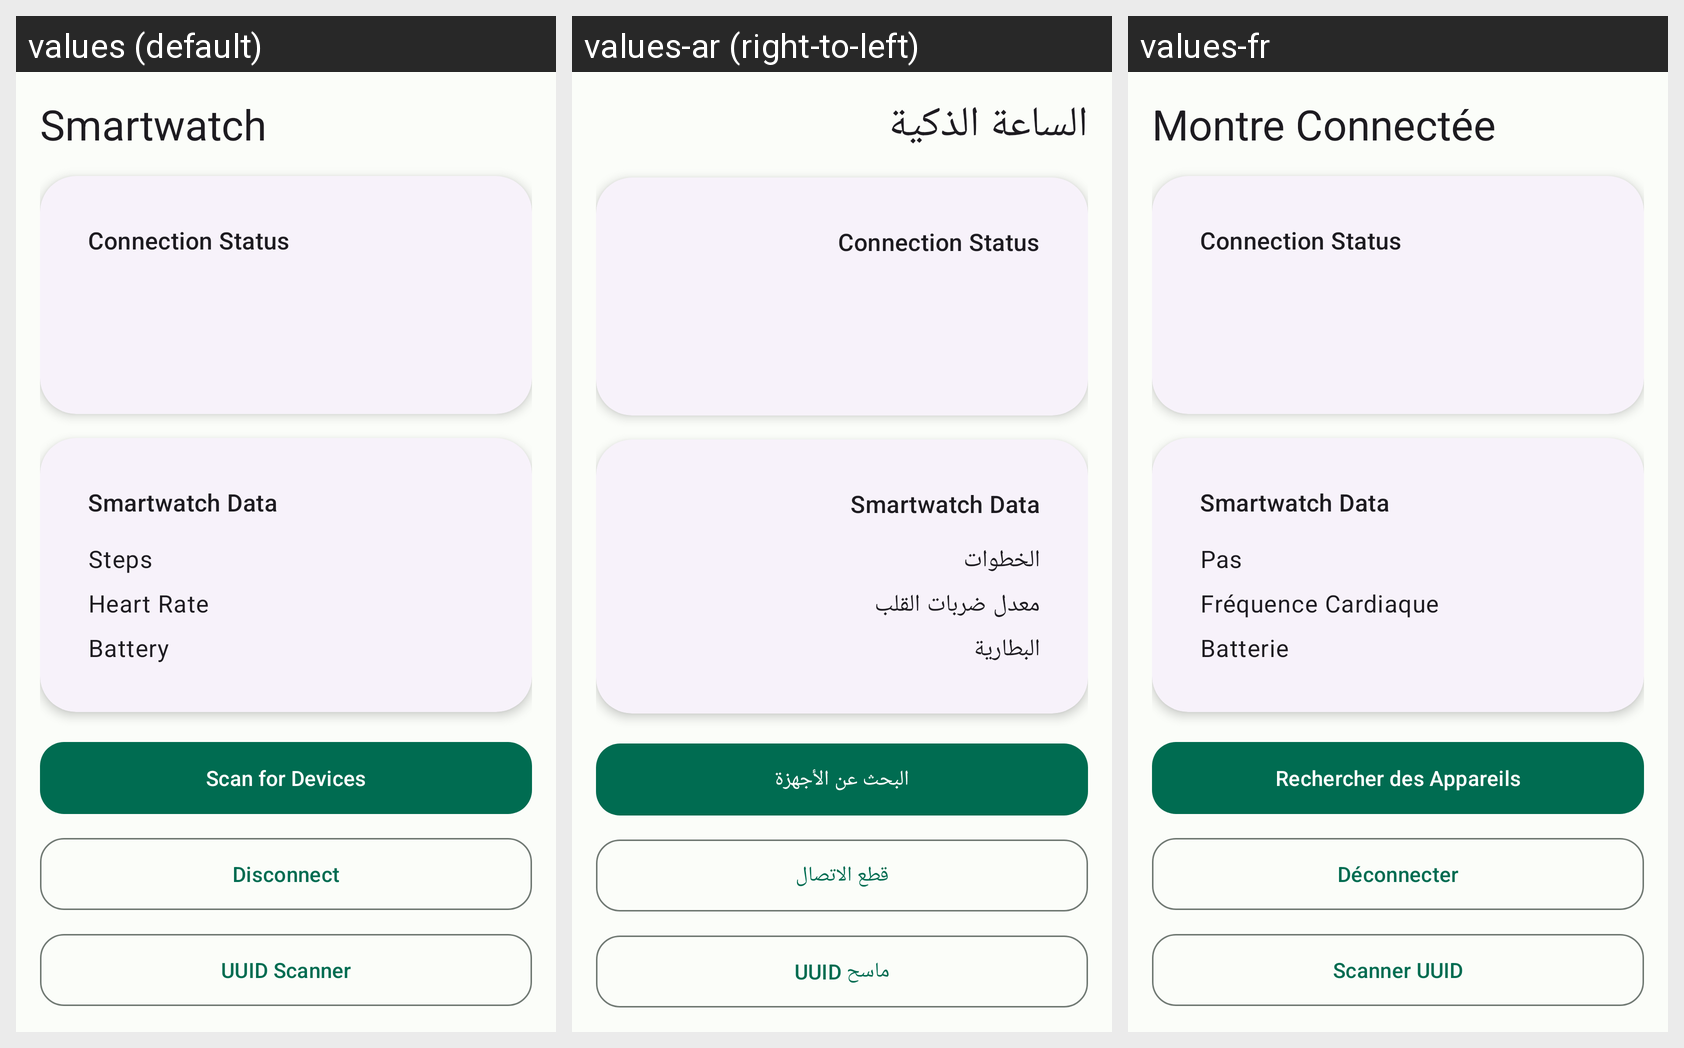

Here is an Android app screen in its default locale and in the app's own translations. Write out the translated-string differences for the strings that appear on this screen.
Android screen res/layout/fragment_smartwatch.xml rendered under 3 locales, left to right: values (default), values-ar (right-to-left), values-fr. Device: Nexus 5 (rendered at 1080×1920; each locale shown at half size, 540×960, under a caption strip naming it); theme Theme.SalsabilApp.
Strings drawn on this screen, with the default value and each locale's value (text and hints the layout hard-codes, and strings that could not be matched under every locale, appear in the picture but are not listed):

smartwatch_title
  values: Smartwatch
  values-ar: الساعة الذكية
  values-fr: Montre Connectée

smartwatch_steps
  values: Steps
  values-ar: الخطوات
  values-fr: Pas

smartwatch_heart_rate
  values: Heart Rate
  values-ar: معدل ضربات القلب
  values-fr: Fréquence Cardiaque

smartwatch_battery
  values: Battery
  values-ar: البطارية
  values-fr: Batterie

smartwatch_scan
  values: Scan for Devices
  values-ar: البحث عن الأجهزة
  values-fr: Rechercher des Appareils

smartwatch_disconnect
  values: Disconnect
  values-ar: قطع الاتصال
  values-fr: Déconnecter

smartwatch_uuid_scanner
  values: UUID Scanner
  values-ar: ماسح UUID
  values-fr: Scanner UUID
